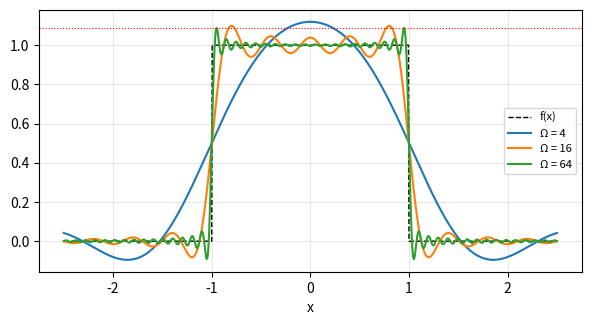

The matplotlib source for this figure:
# =====================================================================
#  Κεφάλαιο 7 — Ο μετασχηματισμός Fourier με SymPy, NumPy και SciPy
#  Συνοδευτικός κώδικας του βιβλίου «Μετασχηματισμοί Laplace και Fourier,
#  Μερικές Διαφορικές Εξισώσεις», Ν. Ματζάκος.
#  Τρέχει όπως είναι σε Python 3 (sympy, numpy, scipy, matplotlib)
#  ή απευθείας στη σελίδα του βιβλίου (Pyodide).
# =====================================================================
import sympy as sp
import numpy as np
from scipy.integrate import quad
from scipy.special import sici
import matplotlib.pyplot as plt

t, w = sp.symbols('t omega', real=True)
k = sp.symbols('k', real=True)
a = sp.symbols('a', positive=True)

# Η SymPy υπολογίζει ∫ f(t) e^{-2πikt} dt (σύμβαση Hz)· για τη σύμβαση του βιβλίου k = ω/2π.
FT = lambda f: sp.simplify(sp.fourier_transform(f, t, w/(2*sp.pi)))

# ---------- Α. Πίνακας 7.1 ----------
print("Α. u(t)e^{-at}  ->", FT(sp.Heaviside(t)*sp.exp(-a*t)))
print("   e^{-a|t|}    ->", FT(sp.exp(-a*sp.Abs(t))))
print("   e^{-at²}     ->", FT(sp.exp(-a*t**2)))

# ---------- Β. Μια παγίδα: απάντηση που ισχύει μόνο για ω > 0 ----------
print("\nΒ. F{1/(1+t²)}    ->", FT(1/(1 + t**2)), "   (σωστό: π e^{-|ω|})")
print("   F^{-1}{2/(1+ω²)} ->", sp.simplify(sp.inverse_fourier_transform(2/(1 + 4*sp.pi**2*k**2), k, t)),
      "   (σωστό: e^{-|t|})")
# η Πρόταση 7.4 το προδίδει: πραγματική και άρτια συνάρτηση έχει πραγματικό και ΑΡΤΙΟ μετασχηματισμό
print("   αριθμητικά F(-1) =", round(2*quad(lambda s: 1/(1 + s*s), 0, np.inf, weight='cos', wvar=1.0)[0], 6),
      " = π e^{-1} =", round(np.pi*np.exp(-1), 6))

# ---------- Γ. Φάσμα με FFT (Ενότητα 6.6) ----------
N, dt = 4096, 0.01
tt = (np.arange(N) - N//2)*dt
wf = 2*np.pi*np.fft.fftshift(np.fft.fftfreq(N, d=dt))
F1 = dt*np.fft.fftshift(np.fft.fft(np.fft.ifftshift(np.exp(-np.abs(tt)))))
p1 = np.where(np.abs(tt) < 1, 1.0, 0.0); p1[np.abs(np.abs(tt) - 1) < 1e-9] = 0.5
F2 = dt*np.fft.fftshift(np.fft.fft(np.fft.ifftshift(p1)))
band = np.abs(wf) < 30
print("\nΓ. FFT e^{-|t|}: μέγιστο σφάλμα", f"{np.max(np.abs(F1 - 2/(1 + wf**2))):.1e}")
print("   FFT p_1:      μέγιστο σφάλμα στο |ω|<30", f"{np.max(np.abs(F2 - 2*np.sinc(wf/np.pi))[band]):.1e}")

# ---------- Δ. Σχήμα 7.2: μερικά ολοκληρώματα Fourier του παλμού ----------
xs = np.linspace(-2.5, 2.5, 1001)
plt.figure(figsize=(7, 3.4))
plt.plot(xs, np.where(np.abs(xs) < 1, 1.0, 0.0), "k--", lw=1, label="f(x)")
for Om in (4, 16, 64):
    fO = (sici(Om*(1 + xs))[0] + sici(Om*(1 - xs))[0])/np.pi
    plt.plot(xs, fO, label=f"Ω = {Om}")
plt.axhline(0.5 + sici(np.pi)[0]/np.pi, ls=":", c="r", lw=.8)
plt.xlabel("x"); plt.grid(alpha=.3); plt.legend(fontsize=8); plt.show()
print("\nΔ. όριο της υπερύψωσης 1/2 + Si(π)/π =", round(0.5 + sici(np.pi)[0]/np.pi, 4))

# ---------- Ε. Παράδειγμα 7.3: διπολικός παλμός ----------
bip = lambda s: 1.0 if 0 < s < 1 else (-1.0 if -1 < s < 0 else 0.0)
for wv in (0.5, 2.0, 2*np.pi):
    re = quad(lambda s: bip(s)*np.cos(wv*s), -1, 1, points=[0])[0]
    im = -quad(lambda s: bip(s)*np.sin(wv*s), -1, 1, points=[0])[0]
    print(f"Ε. ω = {wv:.3f}: F = {re:+.6f}{im:+.6f}i,   -4i sin²(ω/2)/ω = {-4*np.sin(wv/2)**2/wv:+.6f}i")
x = sp.symbols('x', positive=True)
print("   ∫_0^∞ sin³x/x dx =", sp.integrate(sp.sin(x)**3/x, (x, 0, sp.oo)))

# ---------- ΣΤ. Παράδειγμα 7.14: e^{-|t|} * e^{-|t|} = (1+|t|) e^{-|t|} ----------
for tv in (0.0, 0.8, -2.0):
    h = quad(lambda s: np.exp(-abs(s))*np.exp(-abs(tv - s)), -40, 40, points=[0, tv], limit=200)[0]
    print(f"ΣΤ. t = {tv:+.1f}:  (f*f)(t) = {h:.6f},  (1+|t|)e^(-|t|) = {(1 + abs(tv))*np.exp(-abs(tv)):.6f}")
print("    ∫ dω/(1+ω²)² =", sp.integrate(1/(1 + w**2)**2, (w, -sp.oo, sp.oo)))

# ---------- Ζ. Θεώρημα 7.9 και Εφαρμογή 7.4: δειγματοληψία και ανακατασκευή ----------
# Το μήνυμα m(t) = sin²t/(πt²) έχει φάσμα q_2(ω), άρα W = 2 και ρυθμός Nyquist ω_s = 4.
# Η sinc του βιβλίου, sin x / x, γράφεται με την κανονικοποιημένη numpy.sinc: sinc(ω_s(t-kT_s)/2) = np.sinc((t-k T_s)/T_s).
def m(t):
    t = np.asarray(t, dtype=float)
    out = np.full(t.shape, 1/np.pi)
    nz = np.abs(t) > 1e-12
    out[nz] = np.sin(t[nz])**2/(np.pi*t[nz]**2)
    return out

tt = np.linspace(-6, 6, 241)
k = np.arange(-4000, 4001, dtype=float)
for Ts in (1.0, 2*np.pi/3):                  # ω_s = 2π > 4 (χωρίς αναδίπλωση) και ω_s = 3 < 4 (αναδίπλωση)
    rec = np.array([np.sum(m(k*Ts)*np.sinc((t0 - k*Ts)/Ts)) for t0 in tt])
    print("T_s = %.4f: μέγιστο σφάλμα ανακατασκευής = %.2e" % (Ts, np.max(np.abs(rec - m(tt)))))
